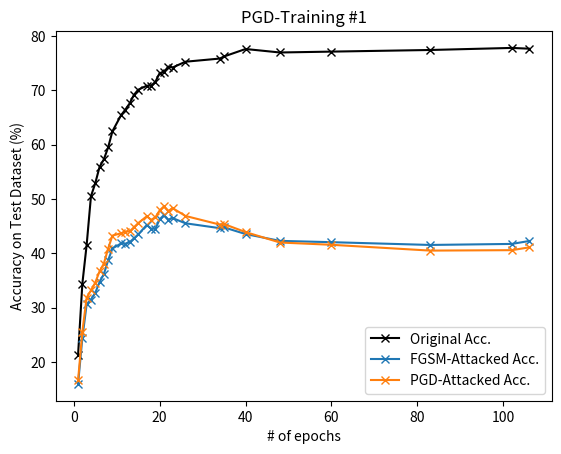

This figure's Python source:
import numpy as np
import matplotlib.pyplot as plt


x = [
    1, 2, 3, 4, 5, 6, 7,
    8, 9, 11, 12, 13, 14, 15,
    17, 18, 19, 20, 21, 22, 23,
    26, 34, 35, 40, 48, 60, 83,
    102, 106,
]

y1 = [
    21.32, 34.43, 41.56, 50.50, 52.90, 55.90, 57.30,
    59.49, 62.47, 65.41, 66.46, 67.59, 69.17, 70.12,
    70.86, 70.88, 71.57, 73.19, 73.35, 74.39, 74.21,
    75.28, 75.86, 76.25, 77.62, 76.98, 77.14, 77.44,
    77.82, 77.68,
]

y2 = [
    15.95, 24.42, 30.64, 31.48, 32.70, 34.71, 36.17,
    38.72, 40.89, 41.81, 41.78, 42.04, 42.75, 43.48,
    45.22, 44.55, 44.52, 46.26, 47.04, 46.18, 46.49,
    45.53, 44.63, 44.77, 43.55, 42.29, 42.05, 41.54,
    41.73, 42.26,
]

y3 = [
    16.62, 25.57, 31.84, 33.16, 34.60, 36.68, 38.10,
    40.88, 43.26, 43.69, 43.99, 44.03, 44.79, 45.56,
    46.82, 46.17, 46.62, 47.90, 48.66, 47.76, 48.33,
    46.88, 45.29, 45.38, 43.91, 41.99, 41.57, 40.50,
    40.58, 41.09,
]


plt.plot(x[:len(y1)], y1, marker='x', color='k', label='Original Acc.')
plt.plot(x[:len(y2)], y2, marker='x', label='FGSM-Attacked Acc.')
plt.plot(x[:len(y3)], y3, marker='x', label='PGD-Attacked Acc.')
plt.title('PGD-Training #1')
plt.xlabel('# of epochs')
plt.ylabel('Accuracy on Test Dataset (%)')
plt.legend()
plt.show()
